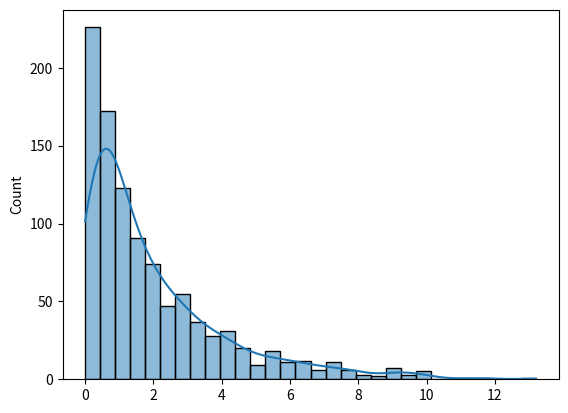

The script that saved this image:
import numpy as np
import matplotlib.pyplot as plt
import seaborn as sns
data=np.random.chisquare(df=2,size=1000)
print(data)
sns.histplot(data,kde=True)
plt.show()
